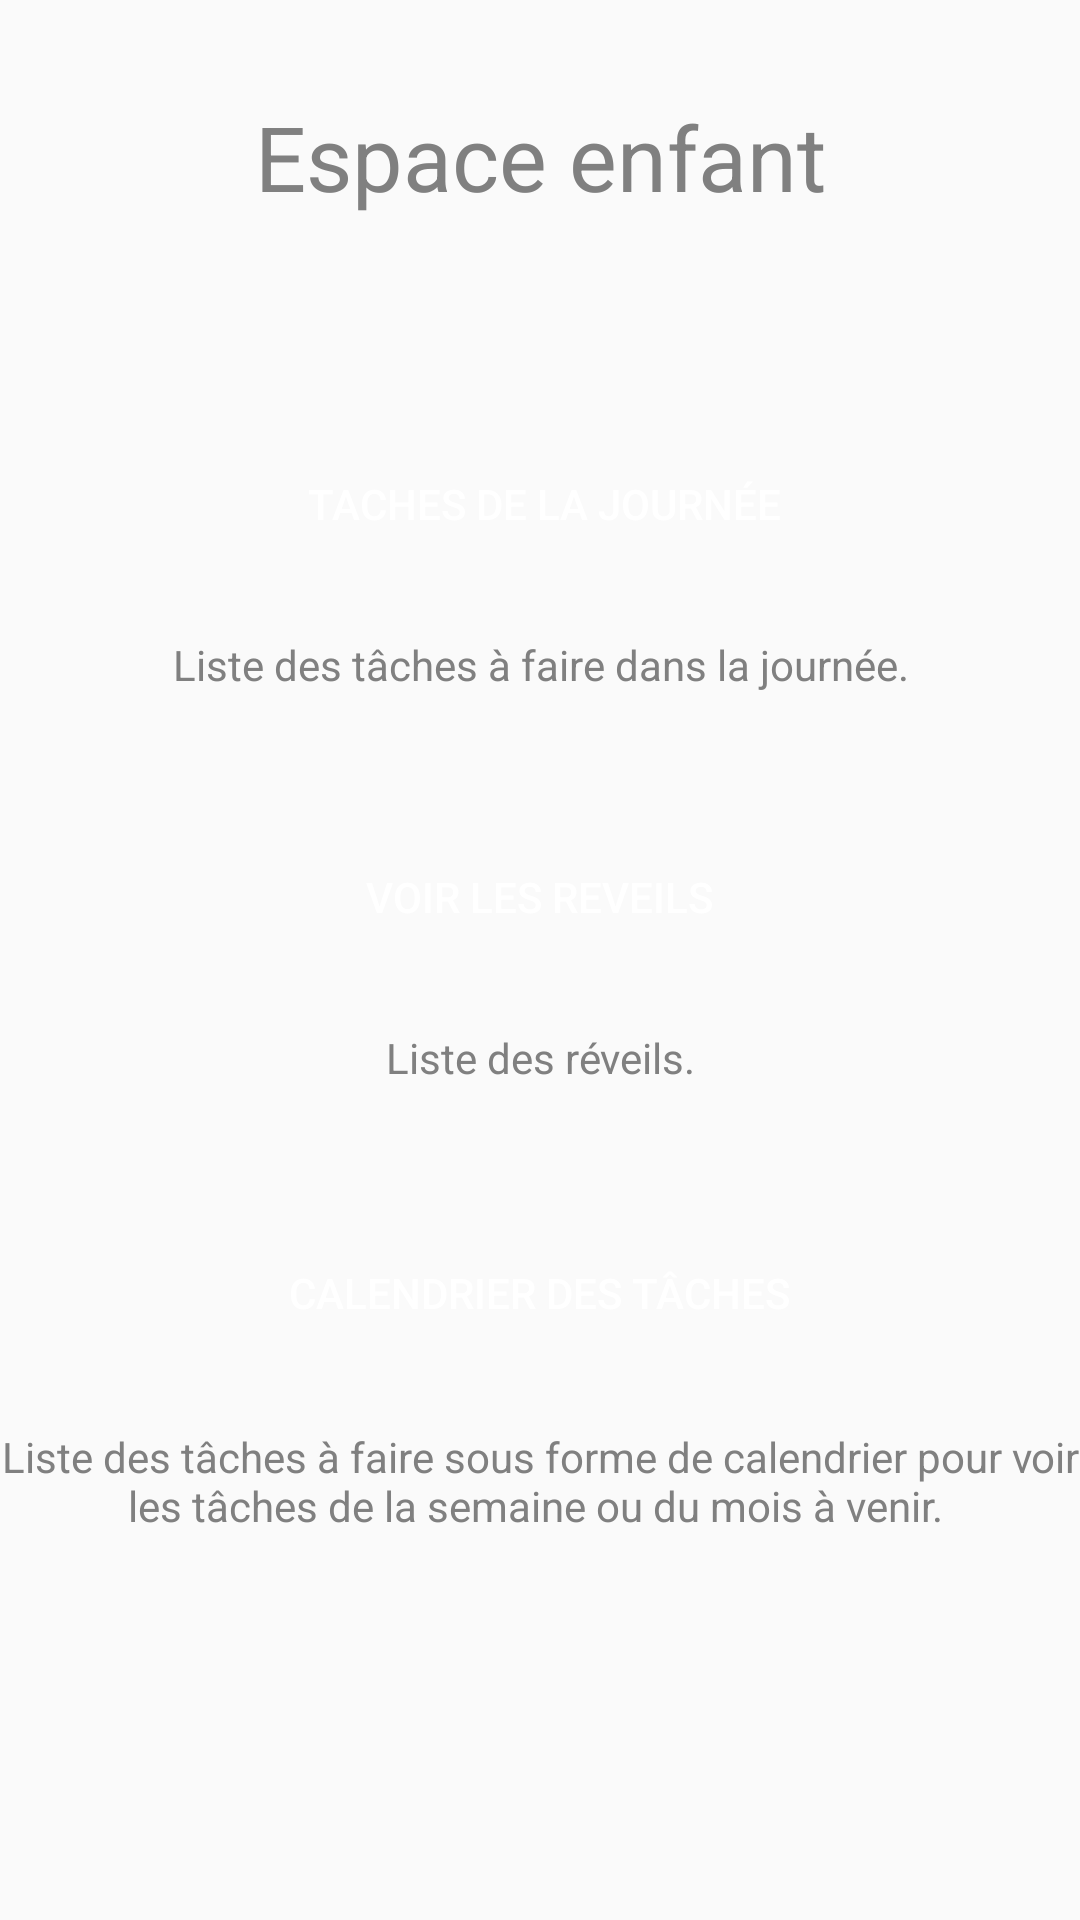

Produce the Android XML layout that renders to this screen, including the resource entries it uses.
<!-- AndroidManifest.xml: application theme AppTheme -->
<!-- res/layout/activity_main_child.xml -->
<?xml version="1.0" encoding="utf-8"?>
<androidx.constraintlayout.widget.ConstraintLayout
    xmlns:android="http://schemas.android.com/apk/res/android"
    xmlns:app="http://schemas.android.com/apk/res-auto"
    xmlns:tools="http://schemas.android.com/tools"
    android:layout_width="match_parent"
    android:layout_height="match_parent">

    <TextView
        android:id="@+id/label_title"
        android:layout_width="wrap_content"
        android:layout_height="wrap_content"
        android:layout_marginTop="32dp"
        android:text="Espace enfant"
        android:textSize="30sp"
        app:layout_constraintEnd_toEndOf="parent"
        app:layout_constraintStart_toStartOf="parent"
        app:layout_constraintTop_toTopOf="parent" />

    <TextView
        android:id="@+id/label_tache"
        android:layout_width="360dp"
        android:layout_height="wrap_content"
        android:layout_marginTop="20dp"
        android:text="Liste des tâches à faire dans la journée."
        android:textAlignment="center"
        app:layout_constraintEnd_toEndOf="parent"
        app:layout_constraintHorizontal_bias="0.49"
        app:layout_constraintStart_toStartOf="parent"
        app:layout_constraintTop_toBottomOf="@+id/button_tache" />

    <Button
        android:id="@+id/button_tache"
        android:layout_width="300dp"
        android:layout_height="0dp"
        android:layout_gravity="start"
        android:layout_marginStart="48dp"
        android:layout_marginTop="144dp"
        android:layout_marginEnd="48dp"
        android:background="@drawable/button_btn"
        android:enabled="true"
        android:text="Taches de la journée"
        android:textColor="#FFFFFF"
        app:layout_constraintEnd_toEndOf="parent"
        app:layout_constraintHorizontal_bias="0.466"
        app:layout_constraintStart_toStartOf="parent"
        app:layout_constraintTop_toTopOf="parent" />

    <Button
        android:id="@+id/button_tache_mois"
        android:layout_width="300dp"
        android:layout_height="50dp"
        android:layout_gravity="start"
        android:layout_marginTop="44dp"
        android:background="@drawable/button_btn"
        android:enabled="true"
        android:text="Calendrier des tâches"
        android:textColor="#FFFFFF"
        app:layout_constraintEnd_toEndOf="parent"
        app:layout_constraintHorizontal_bias="0.495"
        app:layout_constraintStart_toStartOf="parent"
        app:layout_constraintTop_toBottomOf="@+id/label_planning" />

    <Button
        android:id="@+id/button_voir_les_reveils"
        android:layout_width="300dp"
        android:layout_height="0dp"
        android:layout_gravity="start"
        android:layout_marginStart="48dp"
        android:layout_marginTop="44dp"
        android:layout_marginEnd="48dp"
        android:background="@drawable/button_btn"
        android:enabled="true"
        android:text="Voir les reveils "
        android:textColor="#FFFFFF"
        app:layout_constraintEnd_toEndOf="parent"
        app:layout_constraintHorizontal_bias="0.466"
        app:layout_constraintStart_toStartOf="parent"
        app:layout_constraintTop_toBottomOf="@+id/label_tache" />

    <TextView
        android:id="@+id/label_planning"
        android:layout_width="360dp"
        android:layout_height="0dp"
        android:layout_marginTop="20dp"
        android:text="Liste des réveils."
        android:textAlignment="center"
        app:layout_constraintEnd_toEndOf="parent"
        app:layout_constraintHorizontal_bias="0.49"
        app:layout_constraintStart_toStartOf="parent"
        app:layout_constraintTop_toBottomOf="@+id/button_voir_les_reveils" />

    <TextView
        android:id="@+id/label_planning2"
        android:layout_width="360dp"
        android:layout_height="wrap_content"
        android:layout_marginTop="20dp"
        android:text="Liste des tâches à faire sous forme de calendrier pour voir les tâches de la semaine ou du mois à venir. "
        android:textAlignment="center"
        app:layout_constraintEnd_toEndOf="parent"
        app:layout_constraintHorizontal_bias="0.49"
        app:layout_constraintStart_toStartOf="parent"
        app:layout_constraintTop_toBottomOf="@+id/button_tache_mois" />

</androidx.constraintlayout.widget.ConstraintLayout>
<!-- resources referenced by this layout -->
<resources>
  <style name="AppTheme" parent="Theme.AppCompat.Light.DarkActionBar">
          <item name="colorPrimary">@color/colorPrimary</item>
          <item name="colorPrimaryDark">@color/colorPrimary</item>
          <item name="colorAccent">@color/colorAccent</item>
          <item name="cardBackgroundColor">#ffffff</item>
          <item name="android:textColor">#808080</item>
      </style>
  <color name="colorPrimary">#6200EE</color>
  <color name="colorAccent">#7613ff</color>
</resources>
